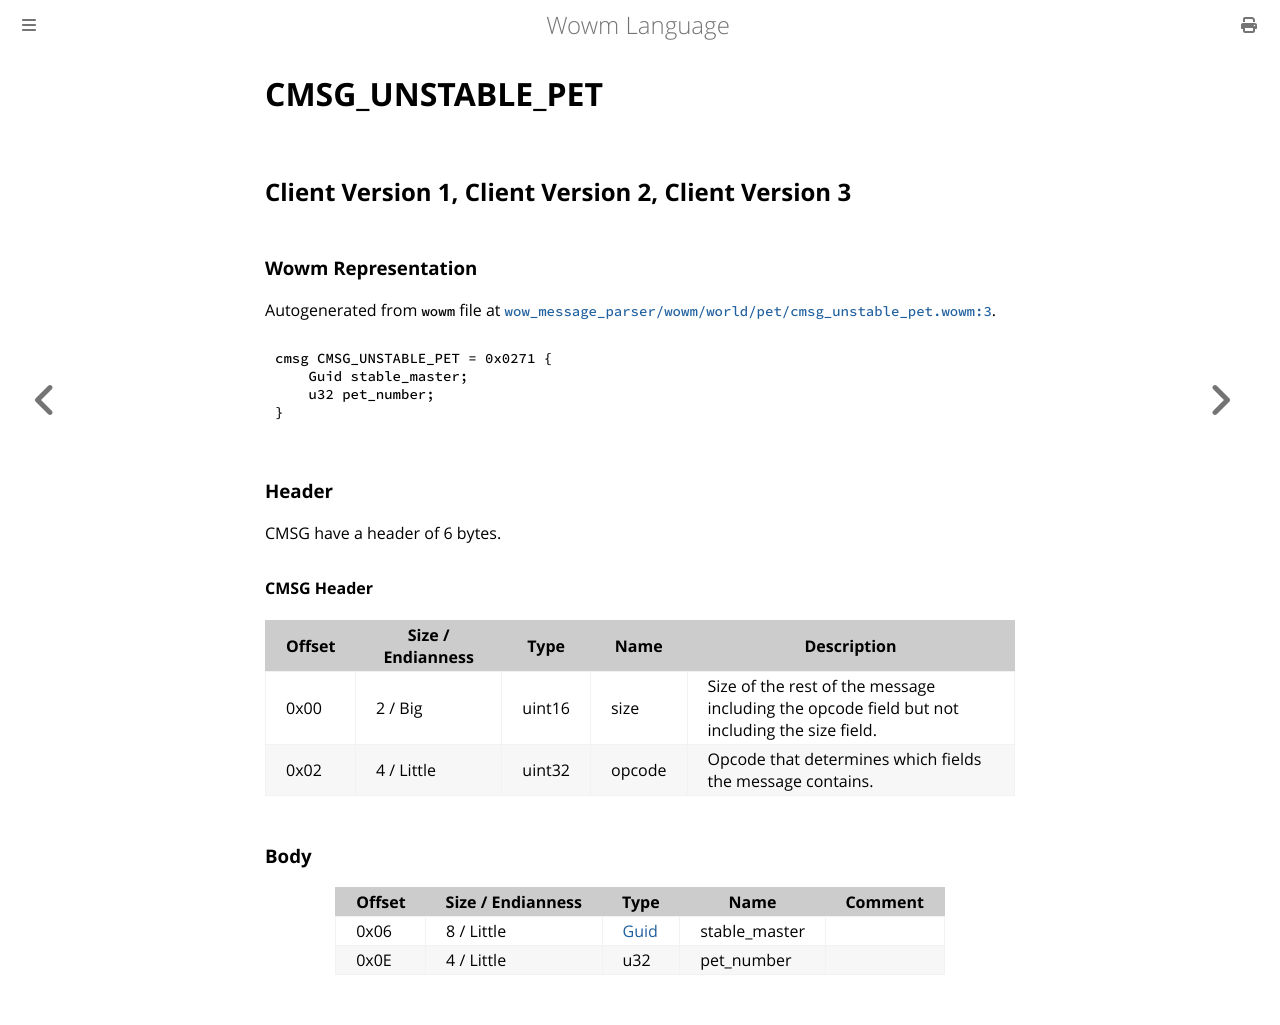

repository: gtker/wow_messages · page: docs/cmsg_unstable_pet.html · generator: mdbook

# CMSG_UNSTABLE_PET

## Client Version 1, Client Version 2, Client Version 3

### Wowm Representation

Autogenerated from `wowm` file at [`wow_message_parser/wowm/world/pet/cmsg_unstable_pet.wowm:3`](https://github.com/gtker/wow_messages/tree/main/wow_message_parser/wowm/world/pet/cmsg_unstable_pet.wowm#L3).
```rust,ignore
cmsg CMSG_UNSTABLE_PET = 0x0271 {
    Guid stable_master;
    u32 pet_number;
}
```
### Header

CMSG have a header of 6 bytes.

#### CMSG Header

| Offset | Size / Endianness | Type   | Name   | Description |
| ------ | ----------------- | ------ | ------ | ----------- |
| 0x00   | 2 / Big           | uint16 | size   | Size of the rest of the message including the opcode field but not including the size field.|
| 0x02   | 4 / Little        | uint32 | opcode | Opcode that determines which fields the message contains.|

### Body

| Offset | Size / Endianness | Type | Name | Comment |
| ------ | ----------------- | ---- | ---- | ------- |
| 0x06 | 8 / Little | [Guid](../types/packed-guid.md) | stable_master |  |
| 0x0E | 4 / Little | u32 | pet_number |  |
